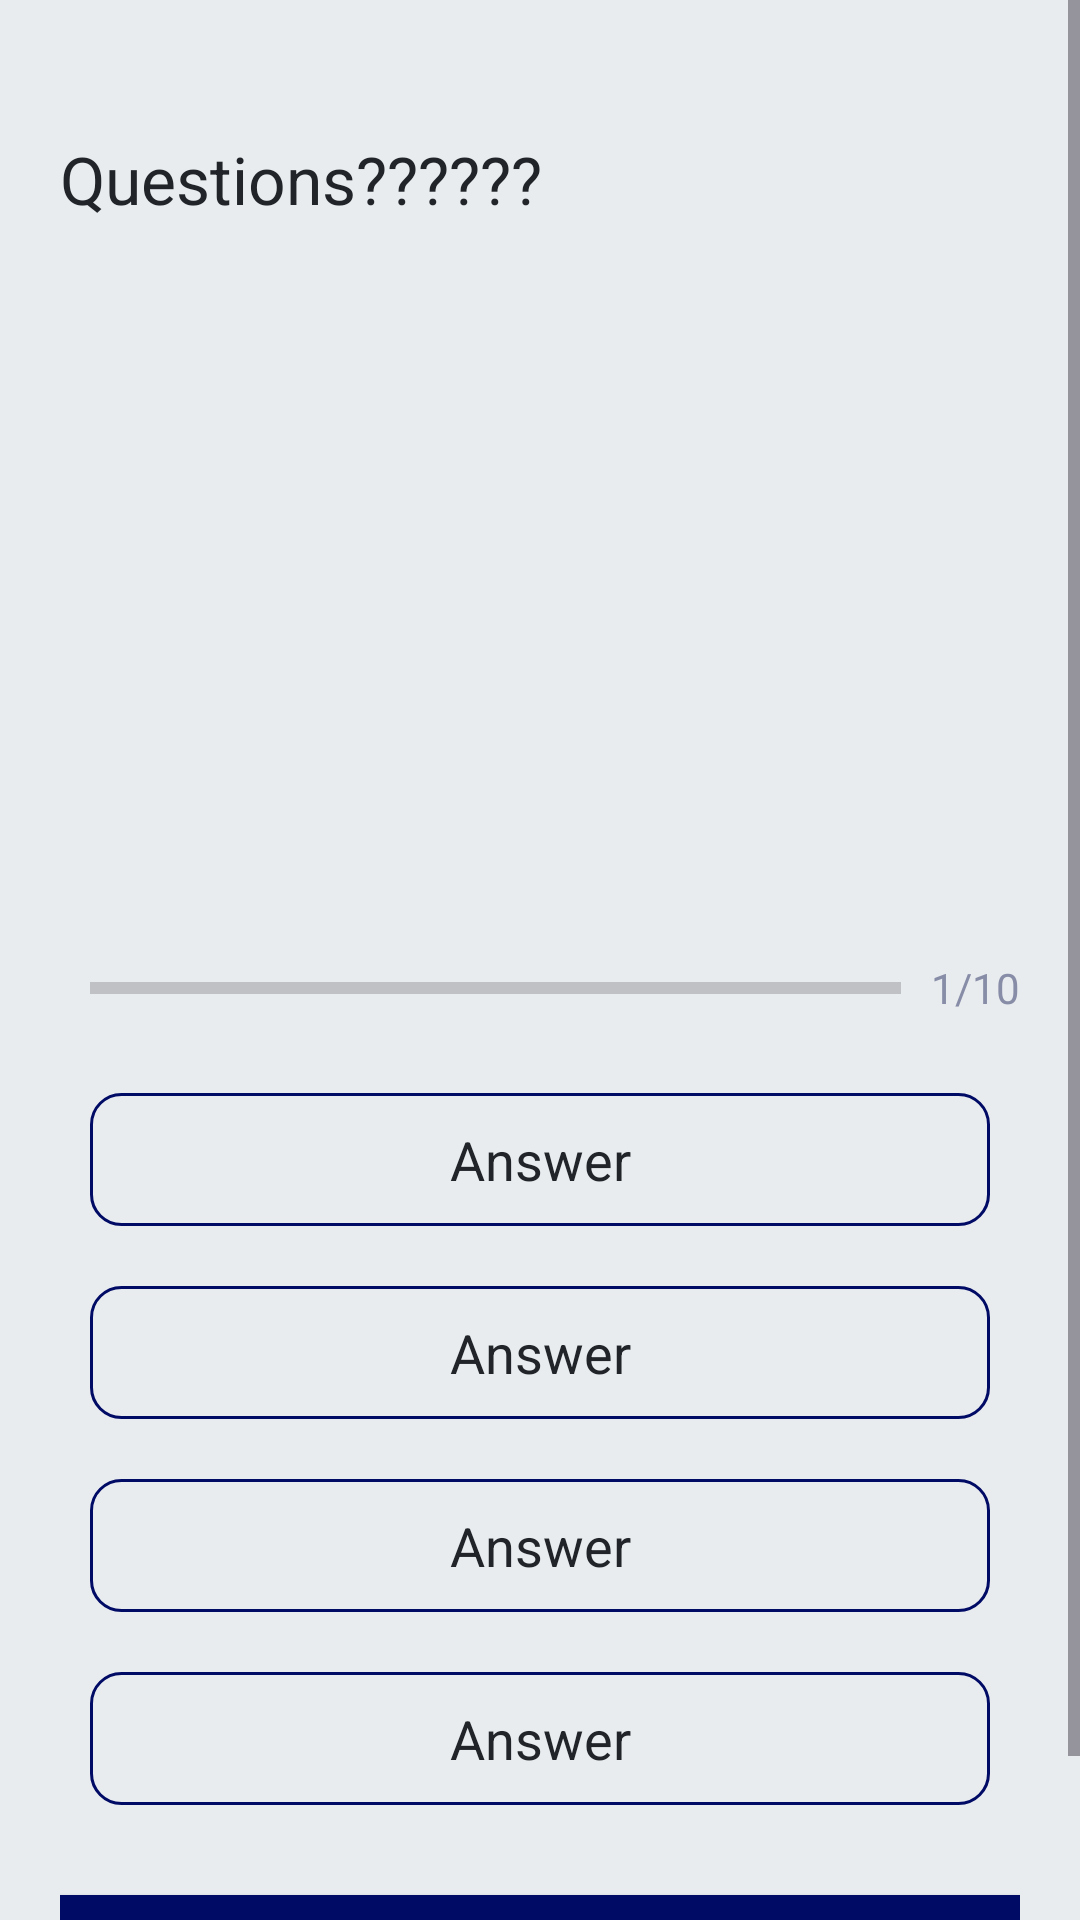

Layout XML and referenced resources for this Android screen:
<!-- AndroidManifest.xml: application theme Theme.QuizApp -->
<!-- res/layout/activity_quiz_question.xml -->
<?xml version="1.0" encoding="utf-8"?>
<ScrollView xmlns:android="http://schemas.android.com/apk/res/android"
    xmlns:app="http://schemas.android.com/apk/res-auto"
    xmlns:tools="http://schemas.android.com/tools"
    android:layout_width="match_parent"
    android:layout_height="match_parent"
    android:layout_gravity="center"
    android:background="@color/white"
    android:fillViewport="true">

    <LinearLayout
        android:layout_width="match_parent"
        android:layout_height="wrap_content"
        android:gravity="center"
        android:orientation="vertical"
        android:padding="20dp">

        <TextView
            android:id="@+id/tv_Question"
            android:layout_width="match_parent"
            android:layout_height="wrap_content"
            android:layout_marginTop="25dp"
            android:text="Questions??????"
            android:textColor="@color/darkText"
            android:textSize="22sp" />

        <ImageView
            android:id="@+id/img_Question"
            android:layout_width="wrap_content"
            android:layout_height="200dp"
            android:layout_marginTop="15dp"
            android:contentDescription="Quiz Image"
            app:srcCompat="@drawable/binarycode" />

        <LinearLayout
            android:layout_width="match_parent"
            android:layout_height="wrap_content"
            android:layout_marginTop="15dp"
            android:gravity="center_vertical"
            android:orientation="horizontal">

            <ProgressBar
                android:id="@+id/pb_Progress"
                style="@style/Widget.AppCompat.ProgressBar.Horizontal"
                android:layout_width="0dp"
                android:layout_height="wrap_content"
                android:layout_weight="1"
                android:indeterminate="false"
                android:max="10"
                android:layout_marginHorizontal="10dp"
                android:minHeight="50dp"
                android:progress="0" />

            <TextView
                android:id="@+id/tv_quesCount"
                android:layout_width="wrap_content"
                android:layout_height="wrap_content"
                android:text="1/10"
                android:textAlignment="center"
                android:textColor="@color/coolGray"
                android:textSize="14sp" />

        </LinearLayout>

        <TextView
            android:id="@+id/tv_Option_One"
            android:layout_width="match_parent"
            android:layout_height="wrap_content"
            android:layout_margin="10dp"
            android:background="@drawable/default_option_border_shape"
            android:padding="10dp"
            android:text="@string/answer"
            android:textAlignment="center"
            android:textColor="@color/darkText"
            android:textSize="18sp" />

        <TextView
            android:id="@+id/tv_Option_Two"
            android:layout_width="match_parent"
            android:layout_height="wrap_content"
            android:layout_margin="10dp"
            android:background="@drawable/default_option_border_shape"
            android:padding="10dp"
            android:text="@string/answer"
            android:textAlignment="center"
            android:textColor="@color/darkText"
            android:textSize="18sp" />

        <TextView
            android:id="@+id/tv_Option_Three"
            android:layout_width="match_parent"
            android:layout_height="wrap_content"
            android:layout_margin="10dp"
            android:padding="10dp"
            android:background="@drawable/default_option_border_shape"
            android:text="@string/answer"
            android:textAlignment="center"
            android:textColor="@color/darkText"
            android:textSize="18sp" />

        <TextView
            android:id="@+id/tv_Option_Four"
            android:layout_width="match_parent"
            android:layout_height="wrap_content"
            android:layout_margin="10dp"
            android:padding="10dp"
            android:background="@drawable/default_option_border_shape"
            android:text="@string/answer"
            android:textAlignment="center"
            android:textColor="@color/darkText"
            android:textSize="18sp" />

        <Button
            android:id="@+id/btn_Submit"
            android:layout_width="match_parent"
            android:layout_height="wrap_content"
            android:textColor="@color/white"
            android:background="@color/violet"
            android:layout_marginTop="20dp"
            android:text="Submit"
            android:textStyle="bold"
            android:textSize="25sp" />
    </LinearLayout>

</ScrollView>
<!-- resources referenced by this layout -->
<resources>
  <color name="coolGray">#888DA7</color>
  <color name="darkText">#212529</color>
  <color name="violet">#000B65</color>
  <color name="white">#e9ecef</color>
  <!-- drawable default_option_border_shape (drawable) -->
  <?xml version="1.0" encoding="utf-8"?>
  <shape xmlns:android="http://schemas.android.com/apk/res/android"
      android:shape="rectangle">
  <stroke android:width="1dp"
      android:color="@color/violet"/>
      <solid android:color="@color/white"/>
      <corners android:radius="10dp"/>
  </shape>
  <string name="answer">Answer</string>
  <style name="Theme.QuizApp" parent="Base.Theme.QuizApp" />
  <style name="Base.Theme.QuizApp" parent="Theme.Material3.DayNight.NoActionBar">
          
          
          <item name="android:windowFullscreen">true</item>
      </style>
</resources>
